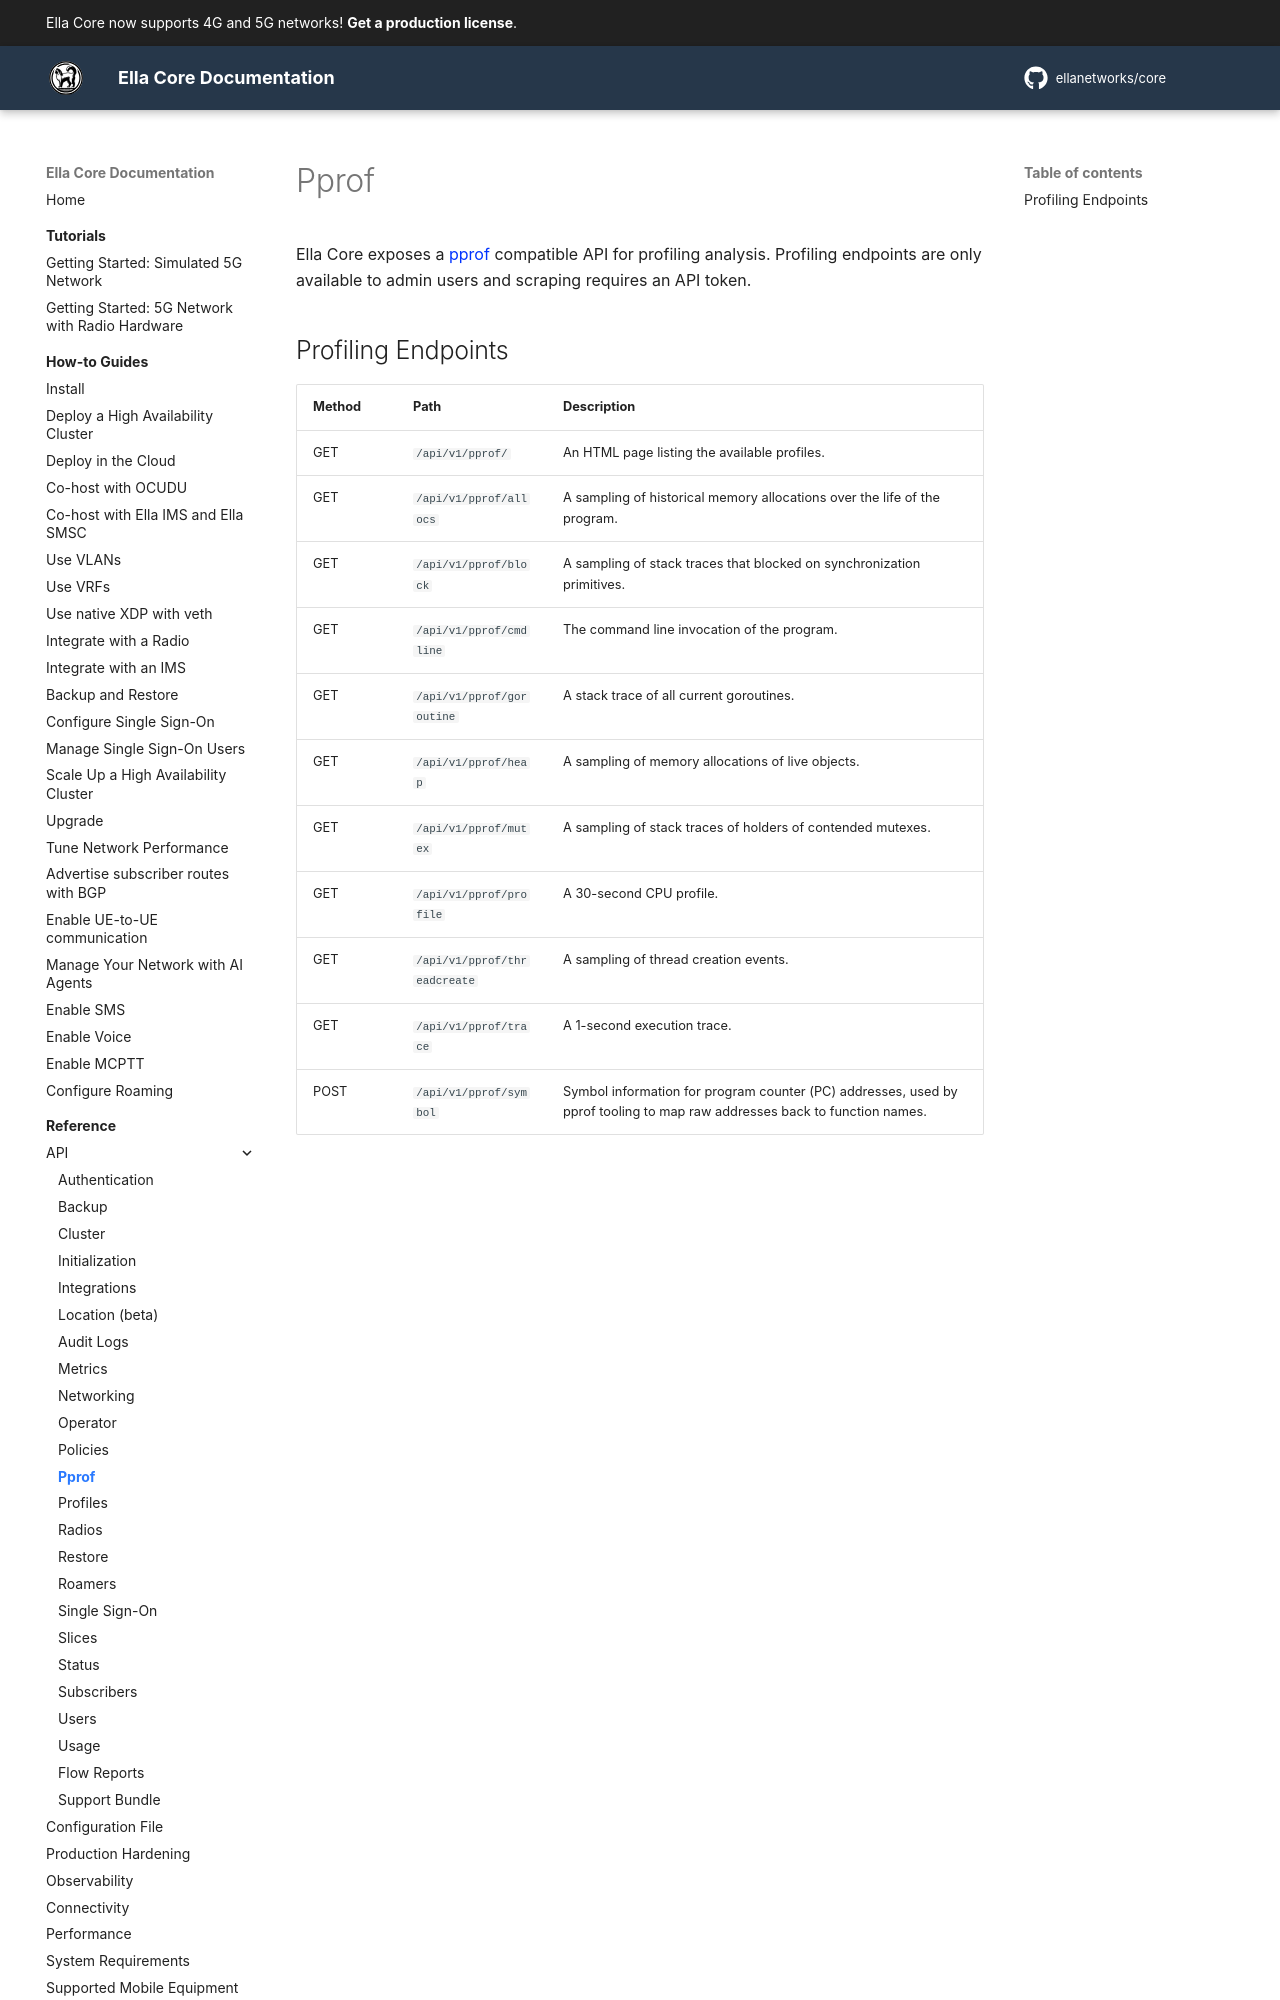

repository: ellanetworks/core · page: reference/api/pprof/index.html · generator: mkdocs

---
description: RESTful API reference for profiling analysis.
---

# Pprof

Ella Core exposes a [pprof](https://pkg.go.dev/net/http/pprof) compatible API for profiling analysis. Profiling endpoints are only available to admin users and scraping requires an API token.
